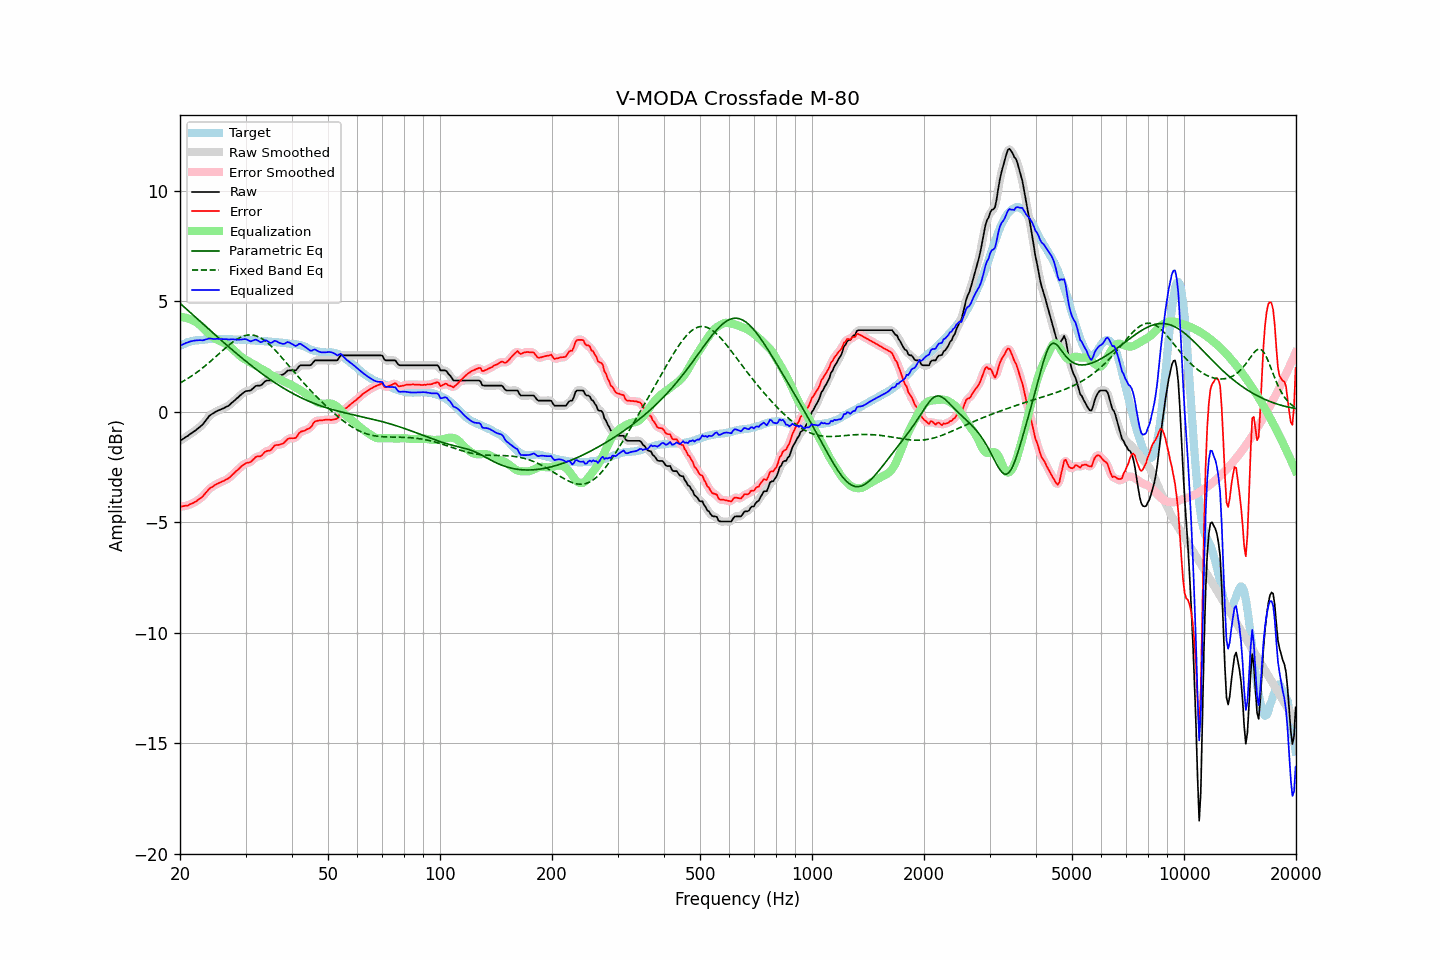

The data file committed next to this chart (first rows):
frequency, raw, error, smoothed, error_smoothed, equalization, parametric_eq, fixed_band_eq, equalized_raw, equalized_smoothed, target
20.00, -1.32, -4.30, -1.31, -4.29, 4.29, 4.91, 1.30, 2.98, 2.98, 2.98
20.20, -1.27, -4.29, -1.27, -4.29, 4.29, 4.84, 1.34, 3.02, 3.02, 3.02
20.40, -1.22, -4.28, -1.22, -4.28, 4.28, 4.78, 1.38, 3.05, 3.06, 3.05
20.61, -1.18, -4.26, -1.18, -4.26, 4.27, 4.71, 1.43, 3.09, 3.09, 3.08
20.81, -1.13, -4.25, -1.13, -4.25, 4.25, 4.65, 1.47, 3.12, 3.12, 3.12
21.02, -1.09, -4.25, -1.08, -4.23, 4.23, 4.58, 1.51, 3.14, 3.15, 3.16
21.23, -1.03, -4.19, -1.03, -4.20, 4.20, 4.52, 1.56, 3.17, 3.17, 3.17
21.44, -0.97, -4.16, -0.98, -4.17, 4.17, 4.45, 1.61, 3.19, 3.19, 3.19
21.66, -0.93, -4.13, -0.93, -4.13, 4.14, 4.39, 1.66, 3.21, 3.21, 3.21
21.87, -0.87, -4.09, -0.88, -4.10, 4.10, 4.32, 1.71, 3.22, 3.22, 3.22
22.09, -0.82, -4.06, -0.82, -4.05, 4.06, 4.25, 1.76, 3.23, 3.23, 3.24
22.31, -0.76, -4.00, -0.77, -4.01, 4.01, 4.19, 1.81, 3.24, 3.24, 3.24
22.54, -0.71, -3.95, -0.71, -3.96, 3.95, 4.12, 1.87, 3.24, 3.24, 3.25
22.76, -0.64, -3.90, -0.65, -3.90, 3.89, 4.06, 1.92, 3.24, 3.24, 3.25
22.99, -0.59, -3.84, -0.58, -3.83, 3.82, 3.99, 1.98, 3.23, 3.24, 3.25
23.22, -0.50, -3.76, -0.49, -3.76, 3.74, 3.93, 2.04, 3.25, 3.25, 3.26
23.45, -0.39, -3.67, -0.40, -3.67, 3.67, 3.86, 2.10, 3.28, 3.27, 3.27
23.69, -0.31, -3.59, -0.30, -3.58, 3.60, 3.80, 2.16, 3.29, 3.30, 3.28
23.92, -0.20, -3.50, -0.21, -3.51, 3.53, 3.73, 2.22, 3.32, 3.31, 3.29
24.16, -0.15, -3.45, -0.15, -3.45, 3.46, 3.66, 2.29, 3.32, 3.31, 3.30
24.40, -0.09, -3.40, -0.09, -3.40, 3.40, 3.60, 2.35, 3.31, 3.31, 3.31
24.65, -0.06, -3.35, -0.05, -3.35, 3.35, 3.53, 2.41, 3.29, 3.30, 3.30
24.89, -0.00, -3.30, -0.01, -3.31, 3.30, 3.47, 2.48, 3.30, 3.30, 3.30
25.14, 0.03, -3.26, 0.03, -3.27, 3.27, 3.41, 2.54, 3.30, 3.30, 3.30
25.39, 0.07, -3.23, 0.07, -3.23, 3.23, 3.34, 2.61, 3.30, 3.30, 3.30
25.65, 0.09, -3.20, 0.09, -3.20, 3.20, 3.28, 2.68, 3.29, 3.29, 3.29
25.91, 0.12, -3.16, 0.12, -3.17, 3.17, 3.21, 2.74, 3.29, 3.29, 3.28
26.16, 0.16, -3.14, 0.16, -3.13, 3.13, 3.15, 2.81, 3.29, 3.29, 3.29
26.43, 0.19, -3.10, 0.19, -3.10, 3.09, 3.09, 2.87, 3.29, 3.29, 3.29
26.69, 0.23, -3.06, 0.23, -3.06, 3.05, 3.02, 2.93, 3.29, 3.28, 3.29
26.96, 0.26, -3.02, 0.27, -3.02, 3.00, 2.96, 3.00, 3.27, 3.28, 3.29
27.23, 0.32, -2.96, 0.33, -2.96, 2.95, 2.90, 3.05, 3.27, 3.28, 3.29
27.50, 0.39, -2.89, 0.39, -2.90, 2.89, 2.83, 3.11, 3.28, 3.28, 3.29
27.77, 0.46, -2.82, 0.45, -2.82, 2.83, 2.77, 3.17, 3.28, 3.28, 3.27
28.05, 0.51, -2.76, 0.52, -2.75, 2.76, 2.71, 3.22, 3.27, 3.28, 3.27
28.33, 0.58, -2.68, 0.58, -2.69, 2.69, 2.65, 3.27, 3.27, 3.27, 3.26
28.62, 0.64, -2.63, 0.65, -2.62, 2.62, 2.59, 3.31, 3.26, 3.26, 3.27
28.90, 0.71, -2.55, 0.71, -2.55, 2.55, 2.53, 3.35, 3.26, 3.26, 3.27
29.19, 0.77, -2.48, 0.78, -2.49, 2.49, 2.47, 3.39, 3.27, 3.27, 3.26
29.48, 0.84, -2.43, 0.84, -2.42, 2.44, 2.41, 3.41, 3.28, 3.28, 3.27
29.78, 0.89, -2.37, 0.89, -2.37, 2.40, 2.35, 3.44, 3.29, 3.29, 3.26
30.08, 0.93, -2.33, 0.93, -2.33, 2.35, 2.29, 3.46, 3.29, 3.28, 3.26
30.38, 0.94, -2.31, 0.94, -2.31, 2.31, 2.23, 3.47, 3.25, 3.25, 3.25
30.68, 0.95, -2.29, 0.96, -2.29, 2.26, 2.17, 3.48, 3.22, 3.22, 3.25
30.99, 0.96, -2.27, 0.98, -2.26, 2.22, 2.11, 3.48, 3.19, 3.20, 3.24
31.30, 1.03, -2.20, 1.03, -2.20, 2.18, 2.06, 3.47, 3.22, 3.22, 3.23
31.61, 1.09, -2.14, 1.10, -2.13, 2.15, 2.00, 3.46, 3.24, 3.24, 3.23
31.93, 1.16, -2.06, 1.15, -2.07, 2.11, 1.94, 3.44, 3.27, 3.26, 3.22
32.24, 1.18, -2.02, 1.18, -2.04, 2.06, 1.89, 3.42, 3.24, 3.24, 3.21
32.57, 1.18, -2.02, 1.18, -2.02, 2.01, 1.83, 3.39, 3.20, 3.20, 3.20
32.89, 1.18, -2.02, 1.20, -2.00, 1.97, 1.78, 3.35, 3.15, 3.17, 3.20
33.22, 1.23, -1.96, 1.25, -1.95, 1.93, 1.72, 3.31, 3.16, 3.17, 3.20
33.55, 1.32, -1.88, 1.31, -1.89, 1.89, 1.67, 3.26, 3.21, 3.20, 3.20
33.89, 1.38, -1.81, 1.37, -1.82, 1.85, 1.62, 3.21, 3.24, 3.22, 3.19
34.23, 1.41, -1.78, 1.40, -1.78, 1.81, 1.57, 3.15, 3.22, 3.21, 3.19
34.57, 1.41, -1.76, 1.41, -1.77, 1.75, 1.52, 3.09, 3.17, 3.17, 3.18
34.92, 1.41, -1.76, 1.43, -1.74, 1.70, 1.46, 3.02, 3.12, 3.14, 3.17
35.27, 1.47, -1.70, 1.48, -1.68, 1.65, 1.41, 2.95, 3.13, 3.14, 3.17
35.62, 1.55, -1.60, 1.55, -1.61, 1.62, 1.37, 2.88, 3.17, 3.17, 3.16
35.97, 1.63, -1.52, 1.61, -1.54, 1.58, 1.32, 2.80, 3.22, 3.19, 3.15
... 635 more rows
